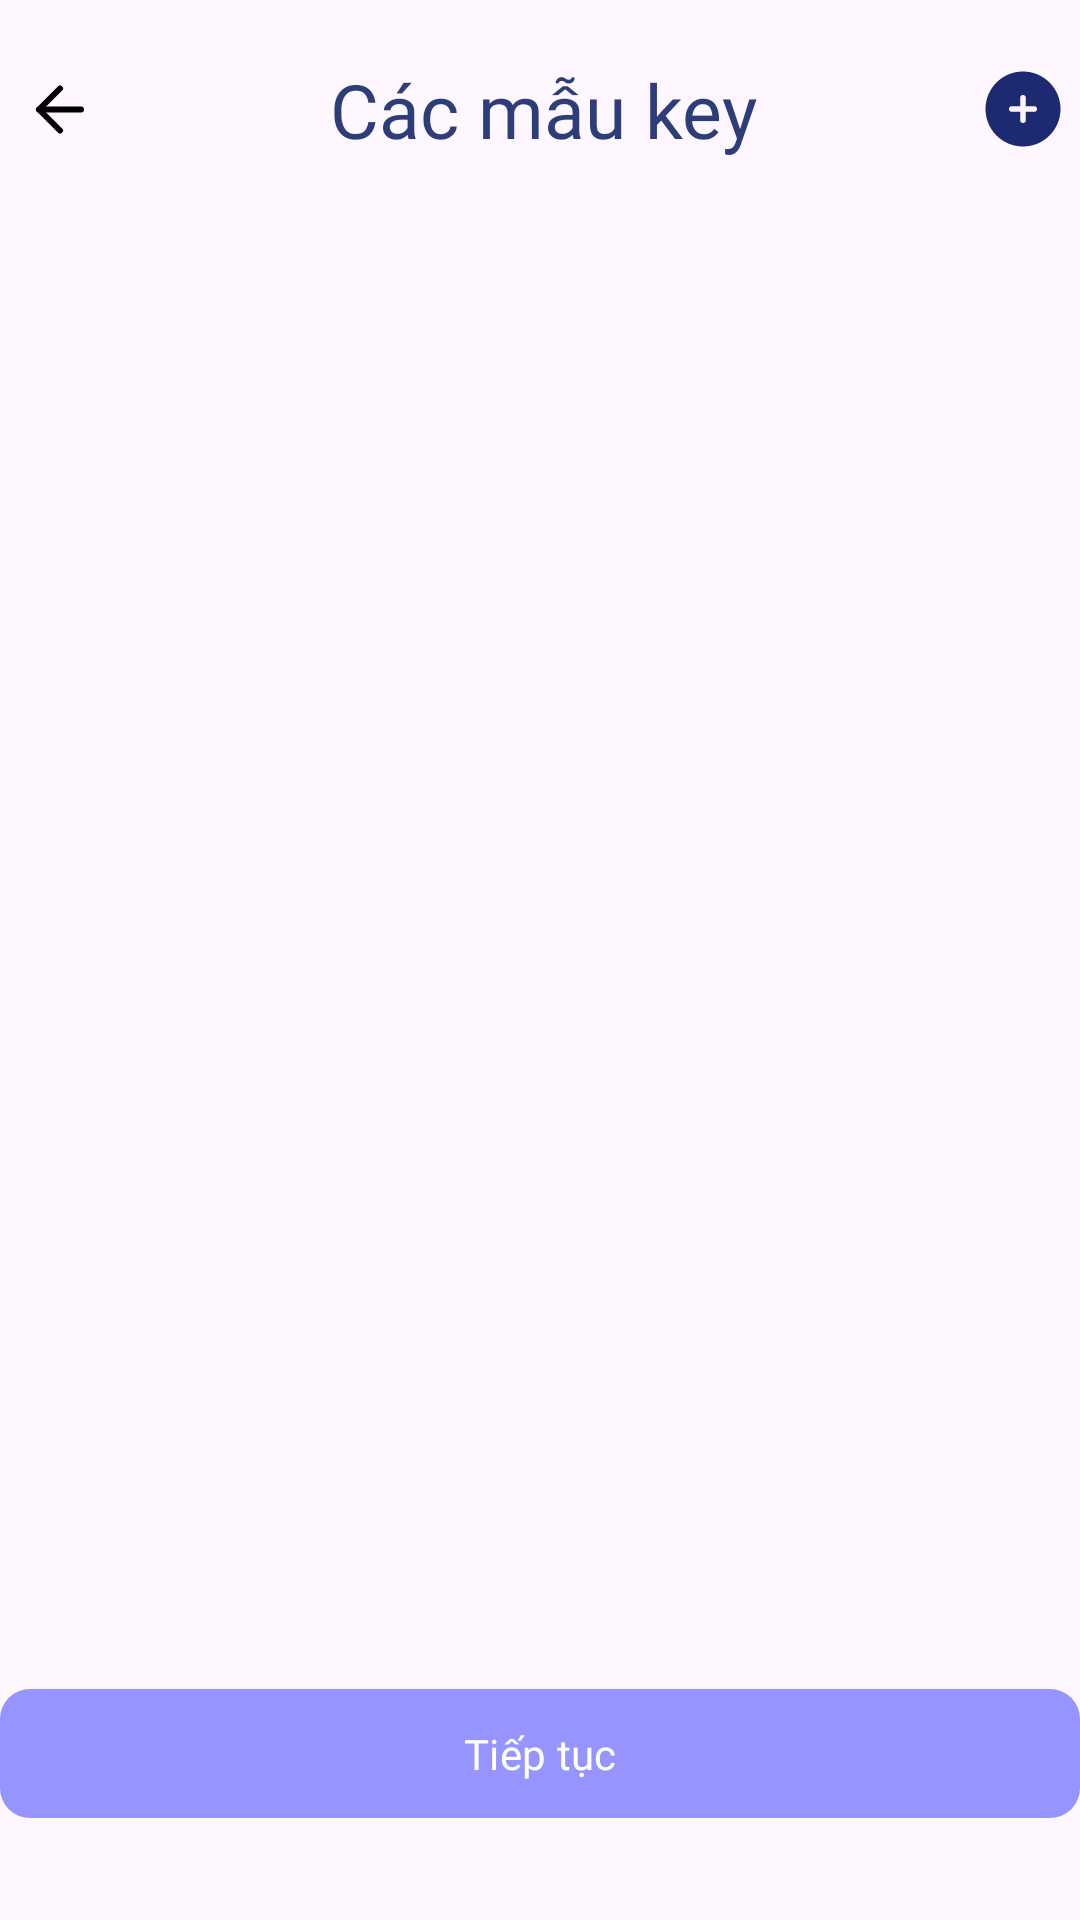

Layout XML and referenced resources for this Android screen:
<!-- AndroidManifest.xml: application theme Theme.Smartocr -->
<!-- res/layout/fragment_saved_template.xml -->
<?xml version="1.0" encoding="utf-8"?>
<layout xmlns:android="http://schemas.android.com/apk/res/android"
    xmlns:app="http://schemas.android.com/apk/res-auto"
    xmlns:tools="http://schemas.android.com/tools">

    <data>

    </data>

    <androidx.constraintlayout.widget.ConstraintLayout
        android:layout_width="match_parent"
        android:layout_height="match_parent"
        android:layout_marginHorizontal="16dp">

        <androidx.appcompat.widget.LinearLayoutCompat
            android:id="@+id/llDetail"
            android:layout_width="match_parent"
            android:layout_height="wrap_content"
            android:layout_alignParentTop="true"
            android:layout_marginTop="16dp"
            app:layout_constraintTop_toTopOf="parent">

            <ImageView
                android:id="@+id/btBack"
                android:layout_width="wrap_content"
                android:layout_height="wrap_content"
                android:padding="8dp"
                android:src="@drawable/ic_back"
                app:tint="@color/black" />

            <TextView
                style="@style/Text.Title.Bold"
                android:layout_width="wrap_content"
                android:layout_height="wrap_content"
                android:layout_gravity="center"
                android:layout_weight="1"
                android:gravity="center"
                android:text="Các mẫu key"
                android:textColor="#2C3D7A"
                tools:ignore="HardcodedText" />

            <ImageView
                android:id="@+id/bt_add"
                style="@style/Text.Caption.Semibold"
                android:layout_width="wrap_content"
                android:layout_height="wrap_content"
                android:layout_gravity="center"
                android:gravity="center"
                android:padding="4dp"
                android:paddingVertical="4dp"
                android:src="@drawable/ic_add"
                android:text="Thêm mới" />

        </androidx.appcompat.widget.LinearLayoutCompat>

        <com.google.android.material.button.MaterialButton
            android:id="@+id/bt_continue"
            android:layout_width="match_parent"
            android:layout_height="wrap_content"
            android:layout_marginBottom="30dp"
            android:fontFamily="@font/inter_bold"
            android:paddingVertical="12dp"
            android:text="Tiếp tục"
            android:textSize="14sp"
            app:backgroundTint="#9694FF"
            app:cornerRadius="10dp"
            app:layout_constraintBottom_toBottomOf="parent" />

        <androidx.recyclerview.widget.RecyclerView
            android:id="@+id/rv_saved_template"
            android:layout_width="match_parent"
            android:layout_height="0dp"
            android:layout_marginTop="16dp"
            android:layout_marginBottom="16dp"
            app:layoutManager="androidx.recyclerview.widget.LinearLayoutManager"
            app:layout_constraintBottom_toTopOf="@id/bt_continue"
            app:layout_constraintTop_toBottomOf="@id/llDetail" />
    </androidx.constraintlayout.widget.ConstraintLayout>
</layout>
<!-- resources referenced by this layout -->
<resources>
  <color name="black">#FF000000</color>
  <!-- drawable ic_add (drawable) -->
  <vector xmlns:android="http://schemas.android.com/apk/res/android"
      android:width="30dp"
      android:height="30dp"
      android:viewportWidth="30"
      android:viewportHeight="30">
    <path
        android:pathData="M15,27.5C21.904,27.5 27.5,21.904 27.5,15C27.5,8.096 21.904,2.5 15,2.5C8.096,2.5 2.5,8.096 2.5,15C2.5,21.904 8.096,27.5 15,27.5ZM15.938,11.25C15.938,10.732 15.518,10.313 15,10.313C14.482,10.313 14.063,10.732 14.063,11.25L14.063,14.063H11.25C10.732,14.063 10.313,14.482 10.313,15C10.313,15.518 10.732,15.938 11.25,15.938H14.063V18.75C14.063,19.268 14.482,19.688 15,19.688C15.518,19.688 15.938,19.268 15.938,18.75L15.938,15.938H18.75C19.268,15.938 19.688,15.518 19.688,15C19.688,14.482 19.268,14.063 18.75,14.063H15.938V11.25Z"
        android:fillColor="#1D2970"
        android:fillType="evenOdd"/>
  </vector>
  <!-- drawable ic_back (drawable) -->
  <vector xmlns:android="http://schemas.android.com/apk/res/android"
      android:width="24dp"
      android:height="25dp"
      android:viewportWidth="24"
      android:viewportHeight="25">
      <path
          android:fillColor="#00000000"
          android:pathData="M19,12.5H5"
          android:strokeWidth="2"
          android:strokeColor="#ffffff"
          android:strokeLineCap="round"
          android:strokeLineJoin="round" />
      <path
          android:fillColor="#00000000"
          android:pathData="M12,19.5L5,12.5L12,5.5"
          android:strokeWidth="2"
          android:strokeColor="#ffffff"
          android:strokeLineCap="round"
          android:strokeLineJoin="round" />
  </vector>
  <style name="Text.Caption.Semibold" parent="Text.Caption">
          <item name="fontFamily">@font/inter_semibold</item>
      </style>
  <style name="Text.Title.Bold" parent="Text.Title">
          <item name="fontFamily">@font/inter_bold</item>
      </style>
  <style name="Theme.Smartocr" parent="Base.Theme.Smartocr" />
  <style name="Text.Caption" parent="Text">
          <item name="android:textSize">13sp</item>
          <item name="android:textColor">@android:color/black</item>
      </style>
  <style name="Text.Title" parent="Text">
          <item name="android:textSize">25sp</item>
          <item name="android:textColor">@android:color/black</item>
      </style>
  <style name="Base.Theme.Smartocr" parent="Theme.Material3.DayNight.NoActionBar">
          
          
      </style>
  <style name="Text">
          <item name="android:gravity">center</item>
          <item name="android:letterSpacing">0</item>
      </style>
</resources>
